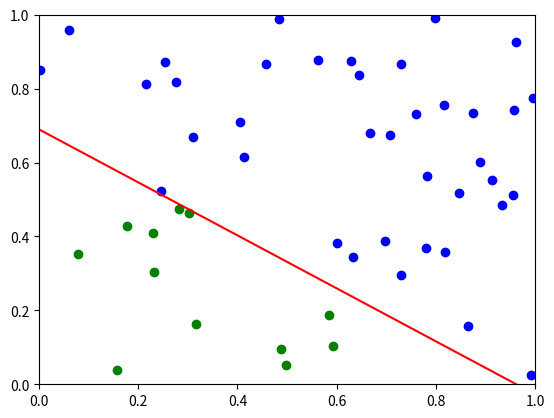

This chart was generated by the following Python code:
import random
import matplotlib.pyplot as plt
import numpy as np

def generate(n):
    points=[[random.uniform(0,1),random.uniform(0,1)] for i in range(n)]
    up=[point+[1] for point in points if (point[0]*2+point[1]*3-2)>=0]
    down=[point+[0] for point in points if point[0]*2+point[1]*3-2<0]
    res=up+down
    random.shuffle(res)
    return res

class perceptron:
    def __init__(self,actf_mode='step'):
        self.actf_mode=actf_mode

    def actf(self,s):
        if self.actf_mode=='step':
            return int(s>=0)
        elif self.actf_mode=='sign':
            return -1+2*int(s>=0)
        elif self.actf_mode=='sigmoid':
            return 1/(1+np.e**(-1*s))
        
    def f(self,W,bias,X):
        return np.dot(np.array(W),np.array(X))+bias
    
    def train(self,train_data,alpha=0.1,iteration=100):
        self.n_input=len(train_data[0])-1
        self.w=[random.uniform(0,1) for i in range(self.n_input)]
        self.bias=random.uniform(0,1)
        l=len(train_data)
        for t in range(iteration):
            xs=train_data[t%l][:self.n_input]
            y=train_data[t%l][self.n_input]
            s=self.f(self.w,self.bias,xs)
            g=self.actf(s)
            self.w=[self.w[i]+alpha*(y-g)*xs[i] for i in range(self.n_input)]
            self.bias=self.bias+alpha*(y-g)
            print('iteration',t,'error',abs(y-g))
    
    def test(self,test_data):
        l=len(test_data)
        print('-------------testing-------------')
        for i in range(len(test_data)):
            xs=test_data[i%l][:self.n_input]
            y=test_data[i%l][self.n_input]
            s=self.f(self.w,self.bias,xs)
            g=self.actf(s)
            print("Predicted:",g,"Actual:",test_data[i][-1])
        self.vis(test_data,self.w)
        print("Weight:",self.w,"Bias:",self.bias)
    
    def vis(self,data,w):
        fig,ax=plt.subplots(1,1)
        x1s=[i[0] for i in data if i[2]==1]
        x2s=[i[1] for i in data if i[2]==1]
        plt.plot(x1s,x2s,"bo")
        x1s=[i[0] for i in data if i[2]==0]
        x2s=[i[1] for i in data if i[2]==0]
        plt.plot(x1s,x2s,"go")
        sx,sy=[0,1],[-1*self.bias/w[1],-1*(self.bias+w[0])/w[1]]
        plt.plot(sx,sy,"r-")
        plt.ylim(0,1)
        plt.xlim(0,1)
        
random.seed(1)
train_data=generate(5000)
test_data=generate(50)
p=perceptron("step")
p.train(train_data,alpha=0.1,iteration=3000)
p.test(test_data)
